The GitHub repository FezzMad/Computer-vision-project contains a labelled image folder "dataset" with 5 categories: Gala apple, Golden apple, Granny Smith apple, honey crisp, Red Chief apple. Examples follow, each with its label.

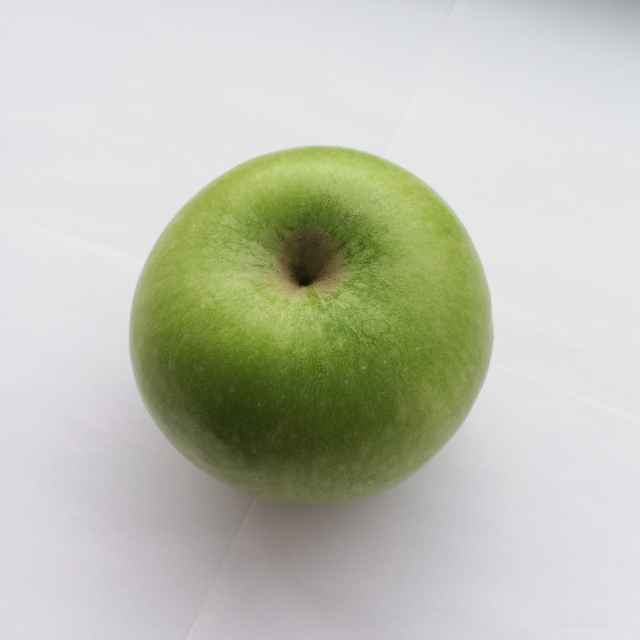
Label: Granny Smith apple

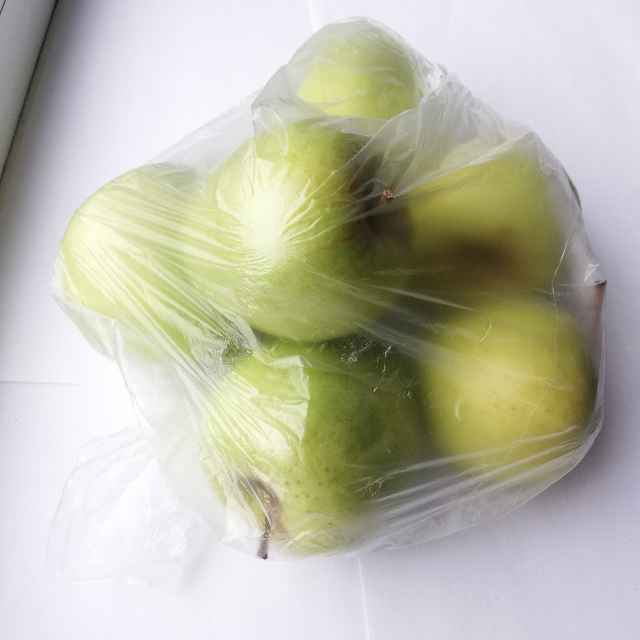
Label: Golden apple

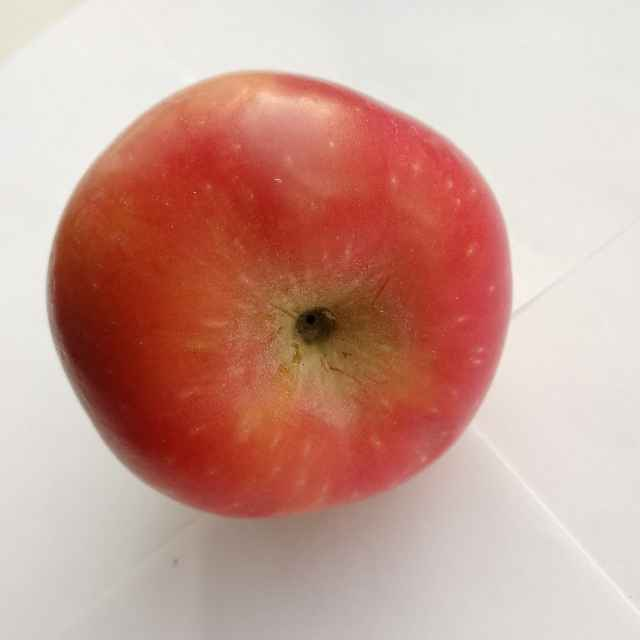
Label: Red Chief apple

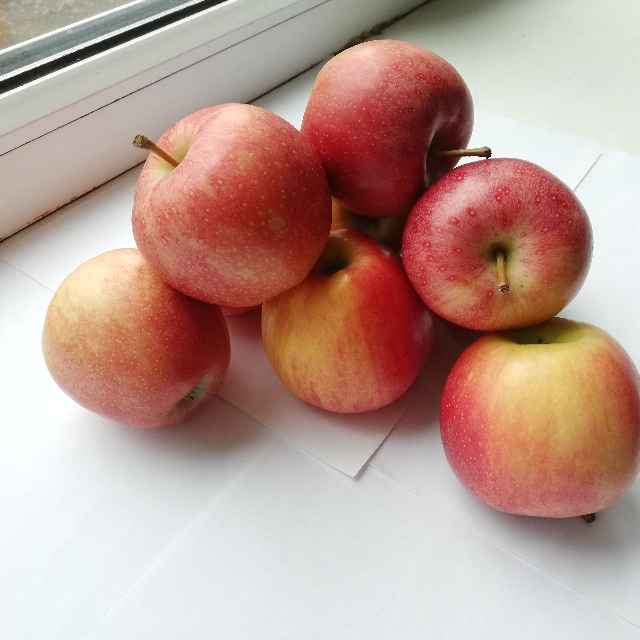
Label: Gala apple

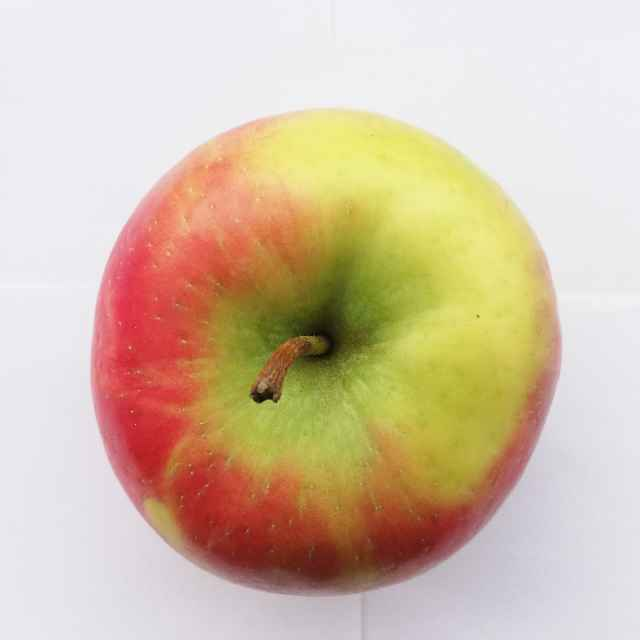
Label: honey crisp

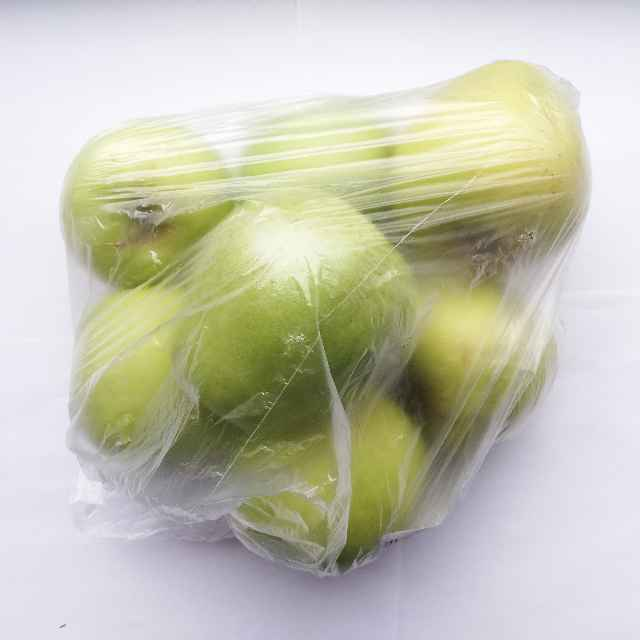
Label: Golden apple
